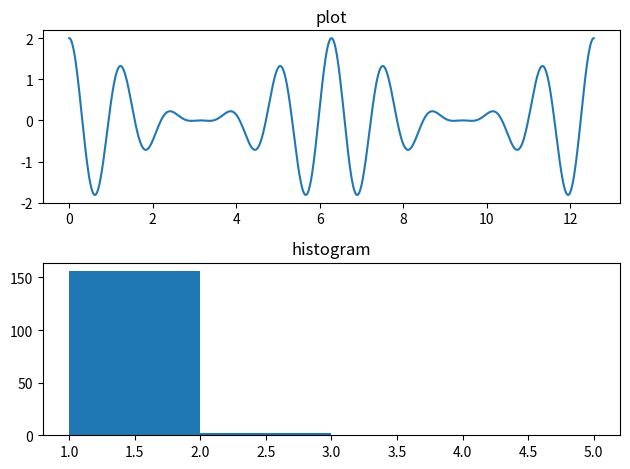

Write the Python code that produced this figure.
import numpy as np
import matplotlib.pyplot as plt

t = np.linspace(0,4*np.pi,1000)
x = np.cos(t)*np.cos(5*t) + np.cos(5*t)

fig, a = plt.subplots(2,1)
a[0].plot(t,x)
a[0].set_title("plot")
a[1].hist(x,bins=[1,2,3,4,5])
a[1].set_title('histogram')
fig.tight_layout()
plt.show()
